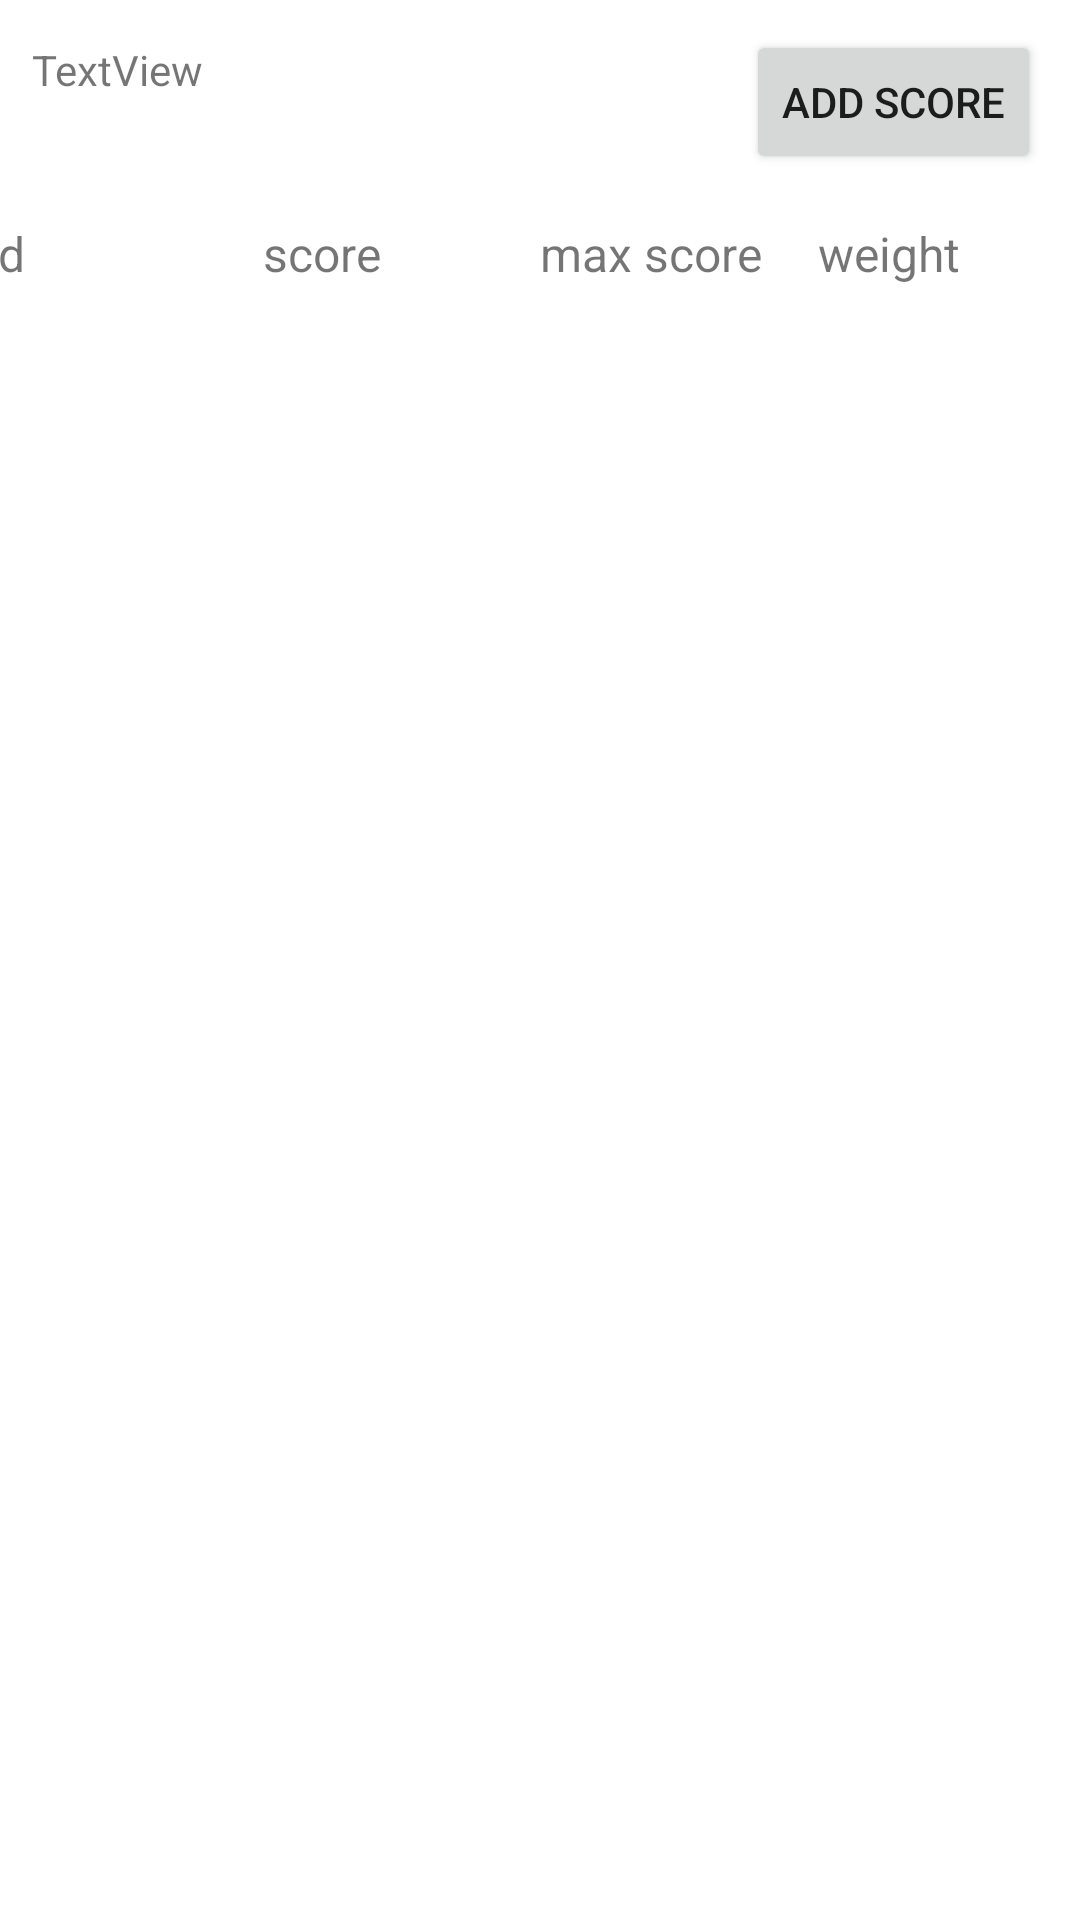

The Android layout XML behind this screen, and the referenced resources:
<!-- AndroidManifest.xml: application theme Theme.Mean_v1 -->
<!-- res/layout/scores_view.xml -->
<?xml version="1.0" encoding="utf-8"?>
<androidx.constraintlayout.widget.ConstraintLayout xmlns:android="http://schemas.android.com/apk/res/android"
    xmlns:app="http://schemas.android.com/apk/res-auto"
    xmlns:tools="http://schemas.android.com/tools"
    android:layout_width="match_parent"
    android:layout_height="match_parent">

    <LinearLayout
        android:layout_width="386dp"
        android:layout_height="41dp"
        android:orientation="horizontal"
        android:padding="8dp"
        app:layout_constraintBottom_toTopOf="@+id/recyclerView"
        app:layout_constraintEnd_toEndOf="parent"
        app:layout_constraintStart_toStartOf="parent"
        app:layout_constraintTop_toBottomOf="@+id/textView">

        <TextView
            android:id="@+id/textView1"
            android:layout_width="0dp"
            android:layout_height="wrap_content"
            android:layout_weight="1"
            android:text="id"
            android:textSize="16sp" />

        <TextView
            android:id="@+id/textView2"
            android:layout_width="0dp"
            android:layout_height="wrap_content"
            android:layout_weight="1"
            android:text="score"
            android:textSize="16sp" />

        <TextView
            android:id="@+id/textView3"
            android:layout_width="0dp"
            android:layout_height="wrap_content"
            android:layout_weight="1"
            android:text="max score"
            android:textSize="16sp" />

        <TextView
            android:id="@+id/textView4"
            android:layout_width="0dp"
            android:layout_height="wrap_content"
            android:layout_weight="1"
            android:text="weight"
            android:textSize="16sp" />
    </LinearLayout>

    <TextView
        android:id="@+id/textView"
        android:layout_width="209dp"
        android:layout_height="48dp"
        android:text="TextView"
        app:layout_constraintBottom_toBottomOf="parent"
        app:layout_constraintEnd_toEndOf="parent"
        app:layout_constraintHorizontal_bias="0.07"
        app:layout_constraintStart_toStartOf="parent"
        app:layout_constraintTop_toTopOf="parent"
        app:layout_constraintVertical_bias="0.023" />

    <androidx.recyclerview.widget.RecyclerView
        android:id="@+id/recyclerView"
        android:layout_width="411dp"
        android:layout_height="471dp"
        app:layout_constraintBottom_toBottomOf="parent"
        app:layout_constraintEnd_toEndOf="parent"
        app:layout_constraintStart_toStartOf="parent"
        app:layout_constraintTop_toBottomOf="@+id/textView"
        app:layout_constraintVertical_bias="0.453" />

    <Button
        android:id="@+id/button"
        android:layout_width="wrap_content"
        android:layout_height="wrap_content"
        android:onClick="showFormDialog"
        android:text="add score"
        app:layout_constraintBottom_toTopOf="@+id/recyclerView"
        app:layout_constraintEnd_toEndOf="parent"
        app:layout_constraintHorizontal_bias="0.691"
        app:layout_constraintStart_toEndOf="@+id/textView"
        app:layout_constraintTop_toTopOf="parent"
        app:layout_constraintVertical_bias="0.16" />
</androidx.constraintlayout.widget.ConstraintLayout>
<!-- resources referenced by this layout -->
<resources>
  <style name="Theme.Mean_v1" parent="Theme.MaterialComponents.DayNight.DarkActionBar">
          
          <item name="colorPrimary">@color/purple_500</item>
          <item name="colorPrimaryVariant">@color/purple_700</item>
          <item name="colorOnPrimary">@color/white</item>
          
          <item name="colorSecondary">@color/teal_200</item>
          <item name="colorSecondaryVariant">@color/teal_700</item>
          <item name="colorOnSecondary">@color/black</item>
          
          <item name="android:statusBarColor">?attr/colorPrimaryVariant</item>
          
      </style>
  <!-- not gathered from this repository: default colours our renderer supplied (Android Studio template values) -->
  <color name="purple_500">#FF6200EE</color>
  <color name="purple_700">#FF3700B3</color>
  <color name="teal_200">#FF03DAC5</color>
  <color name="teal_700">#FF018786</color>
  <color name="black">#FF000000</color>
  <color name="white">#FFFFFFFF</color>
</resources>
